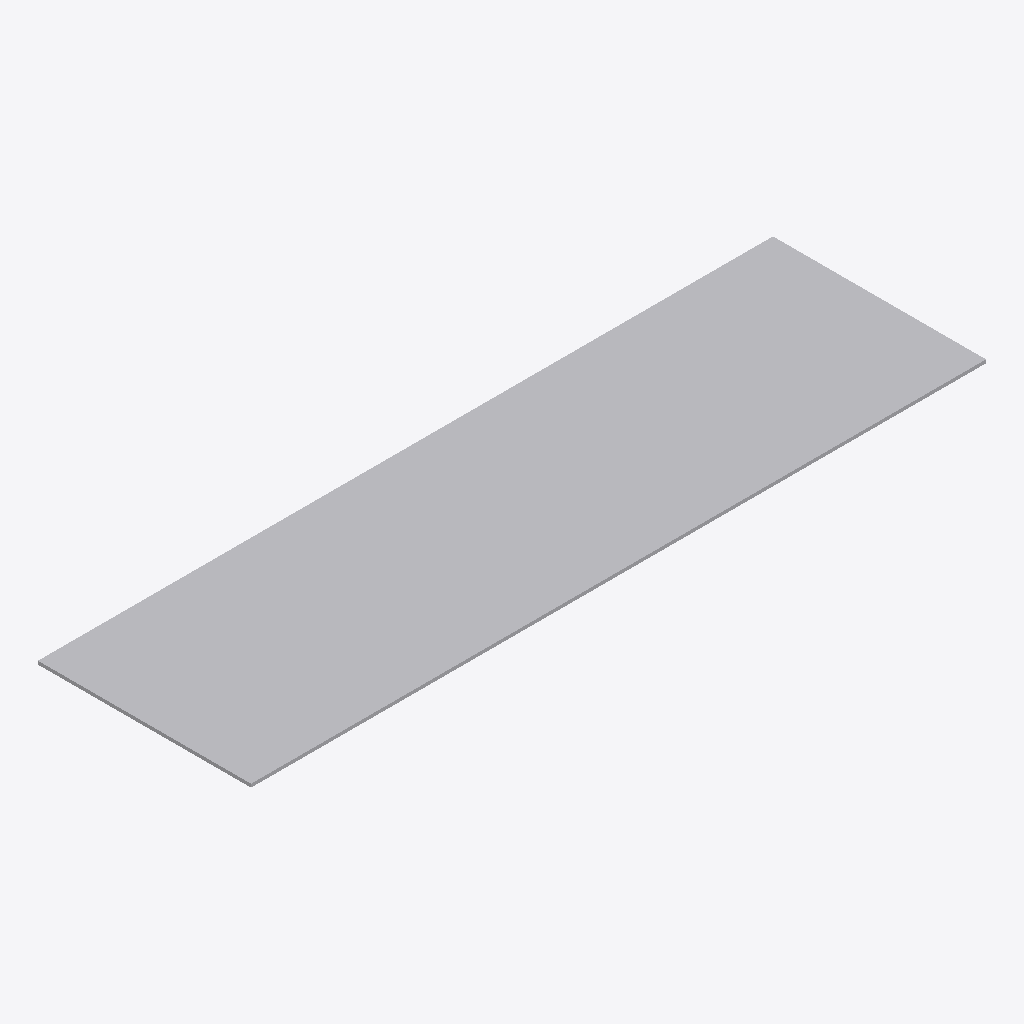
Isometric view of an IFC building model (IFC-SPF (STEP), schema IFC2X3, length unit millimetre), seen from the south-west, elements coloured by IFC class: 1 other element (light grey).
Extent 218.5 m × 63.4 m × 1.0 m (x, y, z). Storeys (1): Storey1 at 0.00 m. Elements (1): 1 IfcBuildingElementProxy.

HEADER;
FILE_DESCRIPTION(('ViewDefinition [CoordinationView]'),'2;1');
FILE_NAME('sample_v-nas.ifc','2022-08-15T23:55:12',('V-nasClair(64bit)'),('KAWADA TECHNOSYSTEM Co., Ltd.'),'V-nasClair(64bit)','V-nasClair(64bit) Ver.2021','V-nasClair(64bit)');
FILE_SCHEMA(('IFC2X3'));
ENDSEC;
DATA;
#4=IFCPROJECT('1uBl6gnvP7HA6NNTbS$xsX',#5,'sample_v-nas','sample_v-nas',$,'sample_v-nas',$,(#1),#6);
#24=IFCSITE('1QeyRUBFH5PvvLYKPpTyC1',#5,'Site',$,$,#25,$,$,.ELEMENT.,$,$,$,$,$);
#30=IFCBUILDING('3mQZ$TozL6jxFEueFumqFl',#5,'構造物 1','構造物 1',$,#31,$,$,.ELEMENT.,$,$,$);
#33=IFCBUILDINGSTOREY('2IE$q2pZX7Qfen3wkEuE_9',#5,'Storey1',$,$,#34,$,$,.ELEMENT.,0.0);
#37=IFCBUILDINGELEMENTPROXY('2u29TZeKnAfBolSAhO_ZYy',#5,'V-nasSTD',$,$,#39,#38,$,.ELEMENT.);
ENDSEC;
